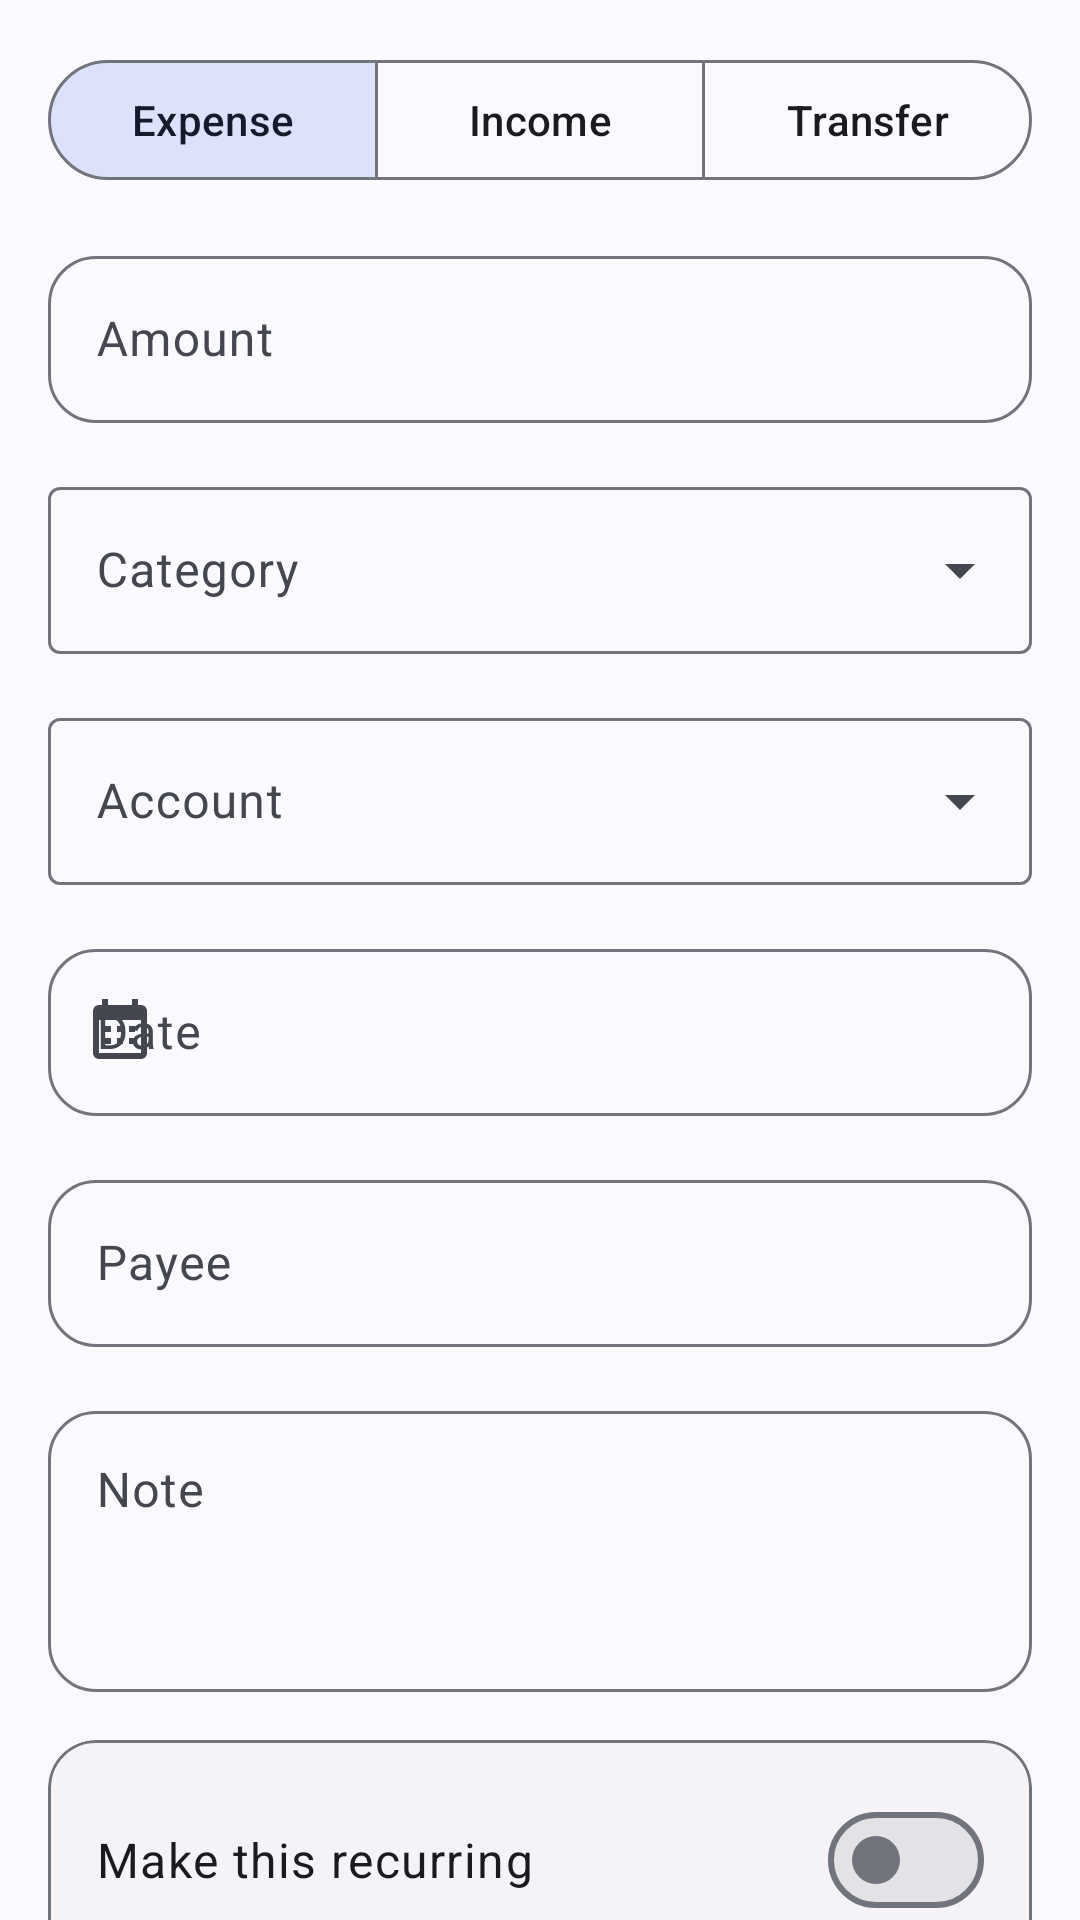

Produce the Android XML layout that renders to this screen, including the resource entries it uses.
<!-- AndroidManifest.xml: application theme Theme.WealthWise -->
<!-- res/layout/fragment_add_edit_transaction.xml -->
<?xml version="1.0" encoding="utf-8"?>
<androidx.core.widget.NestedScrollView
    xmlns:android="http://schemas.android.com/apk/res/android"
    xmlns:app="http://schemas.android.com/apk/res-auto"
    xmlns:tools="http://schemas.android.com/tools"
    android:layout_width="match_parent"
    android:layout_height="match_parent"
    android:fillViewport="true"
    tools:context=".ui.transactions.AddEditTransactionFragment">

    <LinearLayout
        android:layout_width="match_parent"
        android:layout_height="wrap_content"
        android:orientation="vertical"
        android:padding="@dimen/spacing_md">

        
        <com.google.android.material.button.MaterialButtonToggleGroup
            android:id="@+id/toggle_transaction_type"
            android:layout_width="match_parent"
            android:layout_height="wrap_content"
            android:layout_marginBottom="@dimen/spacing_md"
            app:singleSelection="true"
            app:selectionRequired="true"
            app:checkedButton="@id/btn_type_expense">

            <com.google.android.material.button.MaterialButton
                android:id="@+id/btn_type_expense"
                style="@style/Widget.Material3.Button.OutlinedButton"
                android:layout_width="0dp"
                android:layout_height="wrap_content"
                android:layout_weight="1"
                android:text="@string/type_expense" />

            <com.google.android.material.button.MaterialButton
                android:id="@+id/btn_type_income"
                style="@style/Widget.Material3.Button.OutlinedButton"
                android:layout_width="0dp"
                android:layout_height="wrap_content"
                android:layout_weight="1"
                android:text="@string/type_income" />

            <com.google.android.material.button.MaterialButton
                android:id="@+id/btn_type_transfer"
                style="@style/Widget.Material3.Button.OutlinedButton"
                android:layout_width="0dp"
                android:layout_height="wrap_content"
                android:layout_weight="1"
                android:text="@string/type_transfer" />
        </com.google.android.material.button.MaterialButtonToggleGroup>

        
        <com.google.android.material.textfield.TextInputLayout
            android:id="@+id/til_amount"
            style="@style/Widget.WealthWise.TextInputLayout"
            android:layout_width="match_parent"
            android:layout_height="wrap_content"
            android:layout_marginBottom="@dimen/spacing_md"
            android:hint="@string/amount"
            app:prefixText="$">

            <com.google.android.material.textfield.TextInputEditText
                android:id="@+id/et_amount"
                android:layout_width="match_parent"
                android:layout_height="wrap_content"
                android:inputType="numberDecimal"
                android:maxLines="1" />
        </com.google.android.material.textfield.TextInputLayout>

        
        <com.google.android.material.textfield.TextInputLayout
            android:id="@+id/til_category"
            style="@style/Widget.Material3.TextInputLayout.OutlinedBox.ExposedDropdownMenu"
            android:layout_width="match_parent"
            android:layout_height="wrap_content"
            android:layout_marginBottom="@dimen/spacing_md"
            android:hint="@string/category">

            <com.google.android.material.textfield.MaterialAutoCompleteTextView
                android:id="@+id/actv_category"
                android:layout_width="match_parent"
                android:layout_height="wrap_content"
                android:inputType="none" />
        </com.google.android.material.textfield.TextInputLayout>

        
        <com.google.android.material.textfield.TextInputLayout
            android:id="@+id/til_account"
            style="@style/Widget.Material3.TextInputLayout.OutlinedBox.ExposedDropdownMenu"
            android:layout_width="match_parent"
            android:layout_height="wrap_content"
            android:layout_marginBottom="@dimen/spacing_md"
            android:hint="@string/account">

            <com.google.android.material.textfield.MaterialAutoCompleteTextView
                android:id="@+id/actv_account"
                android:layout_width="match_parent"
                android:layout_height="wrap_content"
                android:inputType="none" />
        </com.google.android.material.textfield.TextInputLayout>

        
        <com.google.android.material.textfield.TextInputLayout
            android:id="@+id/til_date"
            style="@style/Widget.WealthWise.TextInputLayout"
            android:layout_width="match_parent"
            android:layout_height="wrap_content"
            android:layout_marginBottom="@dimen/spacing_md"
            android:hint="@string/date"
            app:startIconDrawable="@drawable/ic_calendar">

            <com.google.android.material.textfield.TextInputEditText
                android:id="@+id/et_date"
                android:layout_width="match_parent"
                android:layout_height="wrap_content"
                android:focusable="false"
                android:clickable="true"
                android:inputType="none"
                android:maxLines="1"
                tools:text="Feb 07, 2026" />
        </com.google.android.material.textfield.TextInputLayout>

        
        <com.google.android.material.textfield.TextInputLayout
            android:id="@+id/til_payee"
            style="@style/Widget.WealthWise.TextInputLayout"
            android:layout_width="match_parent"
            android:layout_height="wrap_content"
            android:layout_marginBottom="@dimen/spacing_md"
            android:hint="@string/payee">

            <com.google.android.material.textfield.TextInputEditText
                android:id="@+id/et_payee"
                android:layout_width="match_parent"
                android:layout_height="wrap_content"
                android:inputType="text"
                android:maxLines="1" />
        </com.google.android.material.textfield.TextInputLayout>

        
        <com.google.android.material.textfield.TextInputLayout
            android:id="@+id/til_note"
            style="@style/Widget.WealthWise.TextInputLayout"
            android:layout_width="match_parent"
            android:layout_height="wrap_content"
            android:layout_marginBottom="@dimen/spacing_md"
            android:hint="@string/note">

            <com.google.android.material.textfield.TextInputEditText
                android:id="@+id/et_note"
                android:layout_width="match_parent"
                android:layout_height="wrap_content"
                android:inputType="textMultiLine"
                android:minLines="3"
                android:gravity="top" />
        </com.google.android.material.textfield.TextInputLayout>

        
        <com.google.android.material.card.MaterialCardView
            android:layout_width="match_parent"
            android:layout_height="wrap_content"
            app:cardCornerRadius="@dimen/card_corner_radius"
            app:cardElevation="0dp"
            app:strokeWidth="1dp"
            app:strokeColor="?attr/colorOutline"
            android:layout_marginBottom="@dimen/spacing_md">

            <LinearLayout
                android:layout_width="match_parent"
                android:layout_height="wrap_content"
                android:orientation="vertical"
                android:padding="@dimen/spacing_md">

                <LinearLayout
                    android:layout_width="match_parent"
                    android:layout_height="wrap_content"
                    android:orientation="horizontal"
                    android:gravity="center_vertical">

                    <TextView
                        android:layout_width="0dp"
                        android:layout_height="wrap_content"
                        android:layout_weight="1"
                        android:text="Make this recurring"
                        android:textAppearance="?attr/textAppearanceBodyLarge" />

                    <com.google.android.material.materialswitch.MaterialSwitch
                        android:id="@+id/switch_recurring"
                        android:layout_width="wrap_content"
                        android:layout_height="wrap_content" />
                </LinearLayout>

                
                <LinearLayout
                    android:id="@+id/ll_recurring_options"
                    android:layout_width="match_parent"
                    android:layout_height="wrap_content"
                    android:orientation="vertical"
                    android:visibility="gone"
                    tools:visibility="visible">

                    
                    <com.google.android.material.textfield.TextInputLayout
                        android:id="@+id/til_interval"
                        style="@style/Widget.Material3.TextInputLayout.OutlinedBox.ExposedDropdownMenu"
                        android:layout_width="match_parent"
                        android:layout_height="wrap_content"
                        android:layout_marginTop="@dimen/spacing_md"
                        android:hint="@string/interval">

                        <com.google.android.material.textfield.MaterialAutoCompleteTextView
                            android:id="@+id/actv_interval"
                            android:layout_width="match_parent"
                            android:layout_height="wrap_content"
                            android:inputType="none" />
                    </com.google.android.material.textfield.TextInputLayout>

                    
                    <com.google.android.material.textfield.TextInputLayout
                        android:id="@+id/til_end_date"
                        style="@style/Widget.WealthWise.TextInputLayout"
                        android:layout_width="match_parent"
                        android:layout_height="wrap_content"
                        android:layout_marginTop="@dimen/spacing_md"
                        android:hint="@string/end_date_label"
                        app:startIconDrawable="@drawable/ic_calendar">

                        <com.google.android.material.textfield.TextInputEditText
                            android:id="@+id/et_end_date"
                            android:layout_width="match_parent"
                            android:layout_height="wrap_content"
                            android:focusable="false"
                            android:clickable="true"
                            android:inputType="none"
                            android:maxLines="1" />
                    </com.google.android.material.textfield.TextInputLayout>
                </LinearLayout>
            </LinearLayout>
        </com.google.android.material.card.MaterialCardView>

        
        <com.google.android.material.button.MaterialButton
            android:id="@+id/btn_save"
            style="@style/Widget.Material3.Button"
            android:layout_width="match_parent"
            android:layout_height="wrap_content"
            android:layout_marginTop="@dimen/spacing_sm"
            android:layout_marginBottom="@dimen/spacing_md"
            android:text="@string/save"
            android:textAllCaps="false"
            app:cornerRadius="@dimen/card_corner_radius" />

    </LinearLayout>
</androidx.core.widget.NestedScrollView>
<!-- resources referenced by this layout -->
<resources>
  <dimen name="card_corner_radius">16dp</dimen>
  <dimen name="spacing_md">16dp</dimen>
  <dimen name="spacing_sm">8dp</dimen>
  <!-- drawable ic_calendar (drawable) -->
  <?xml version="1.0" encoding="utf-8"?>
  <vector xmlns:android="http://schemas.android.com/apk/res/android"
      android:width="24dp"
      android:height="24dp"
      android:viewportWidth="24"
      android:viewportHeight="24"
      android:tint="?attr/colorOnSurface">
      <path
          android:fillColor="@android:color/white"
          android:pathData="M19,3h-1V1h-2v2H8V1H6v2H5c-1.11,0 -1.99,0.9 -1.99,2L3,19c0,1.1 0.89,2 2,2h14c1.1,0 2,-0.9 2,-2V5c0,-1.1 -0.9,-2 -2,-2zM19,19H5V8h14v11zM9,12H7v-2h2v2zM13,12h-2v-2h2v2zM17,12h-2v-2h2v2zM9,16H7v-2h2v2zM13,16h-2v-2h2v2zM17,16h-2v-2h2v2z" />
  </vector>
  <string name="account">Account</string>
  <string name="amount">Amount</string>
  <string name="category">Category</string>
  <string name="date">Date</string>
  <string name="end_date_label">End Date (Optional)</string>
  <string name="interval">Interval</string>
  <string name="note">Note</string>
  <string name="payee">Payee</string>
  <string name="save">Save</string>
  <string name="type_expense">Expense</string>
  <string name="type_income">Income</string>
  <string name="type_transfer">Transfer</string>
  <style name="Widget.WealthWise.TextInputLayout" parent="Widget.Material3.TextInputLayout.OutlinedBox">
          <item name="boxCornerRadiusTopStart">@dimen/card_corner_radius</item>
          <item name="boxCornerRadiusTopEnd">@dimen/card_corner_radius</item>
          <item name="boxCornerRadiusBottomStart">@dimen/card_corner_radius</item>
          <item name="boxCornerRadiusBottomEnd">@dimen/card_corner_radius</item>
      </style>
  <color name="primary">#0A7B61</color>
  <color name="primary_container">#A1F2D6</color>
  <color name="on_primary">#FFFFFF</color>
  <color name="on_primary_container">#002114</color>
  <color name="secondary">#4A635B</color>
  <color name="secondary_container">#CCE8DD</color>
  <color name="on_secondary">#FFFFFF</color>
  <color name="on_secondary_container">#072019</color>
  <color name="tertiary">#3F6375</color>
  <color name="tertiary_container">#C2E8FD</color>
  <color name="error">#BA1A1A</color>
  <color name="error_container">#FFDAD6</color>
  <color name="on_error">#FFFFFF</color>
  <color name="background">#FBFDF9</color>
  <color name="surface">#FBFDF9</color>
  <color name="surface_variant">#DBE5DE</color>
  <color name="on_background">#191C1A</color>
  <color name="on_surface">#191C1A</color>
  <color name="on_surface_variant">#3F4943</color>
  <color name="outline">#6F7973</color>
  <color name="outline_variant">#BFC9C2</color>
  <style name="Widget.WealthWise.CardView" parent="Widget.Material3.CardView.Elevated">
          <item name="cardCornerRadius">@dimen/card_corner_radius</item>
          <item name="cardElevation">@dimen/card_elevation</item>
      </style>
  <style name="Widget.WealthWise.Button" parent="Widget.Material3.Button">
          <item name="cornerRadius">@dimen/button_corner_radius</item>
      </style>
  <dimen name="card_elevation">0dp</dimen>
  <dimen name="button_corner_radius">28dp</dimen>
</resources>
